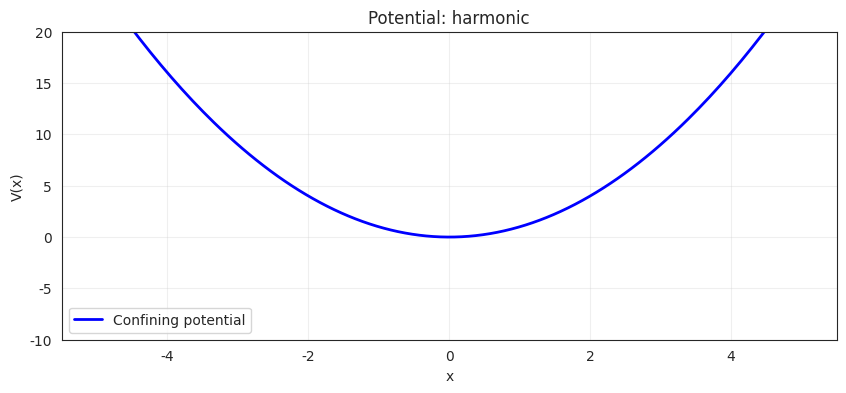
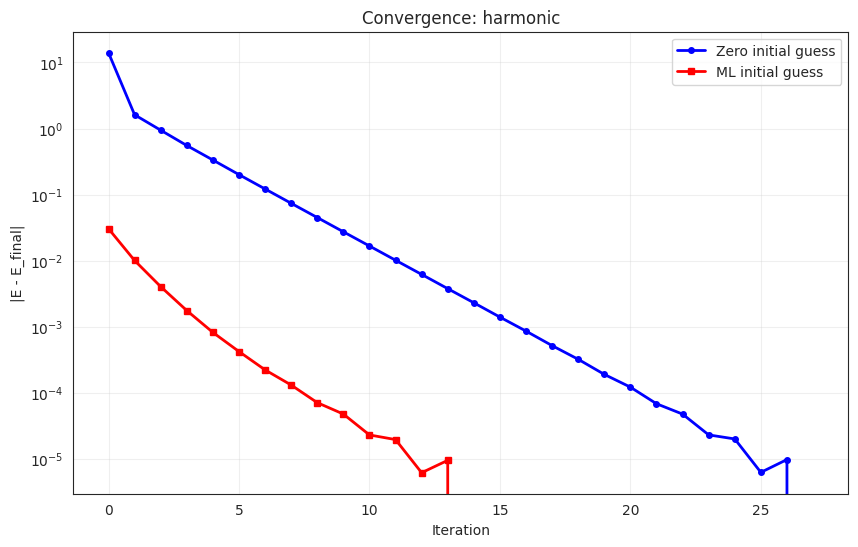
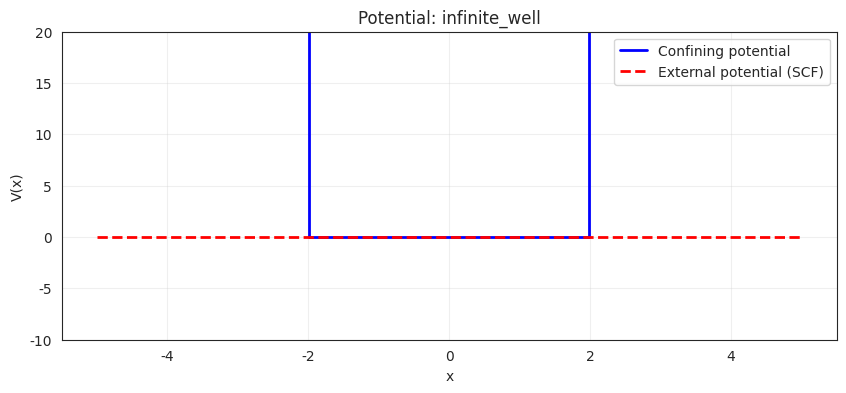
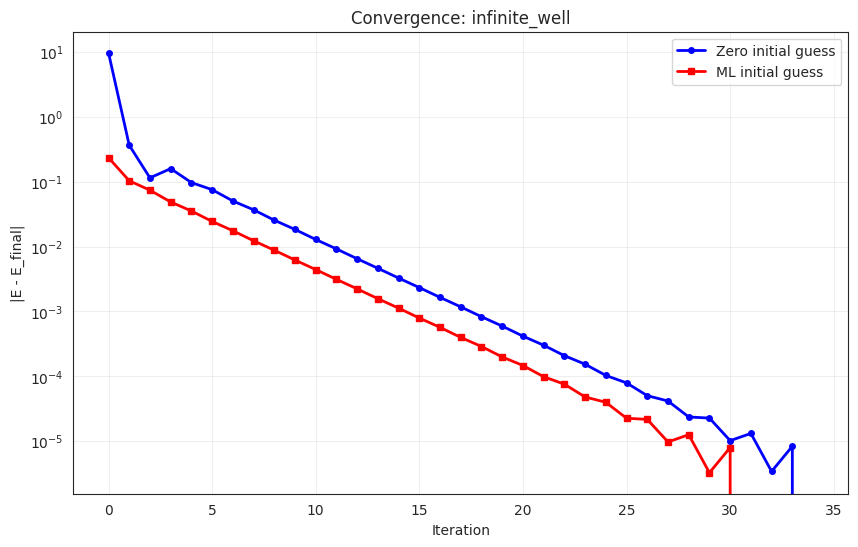
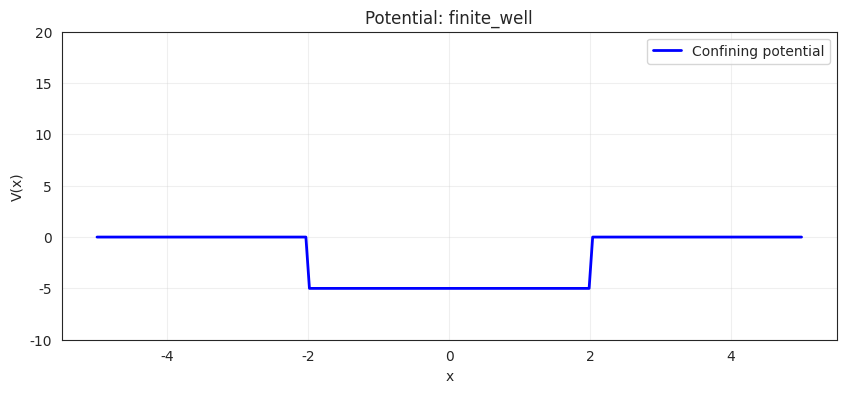
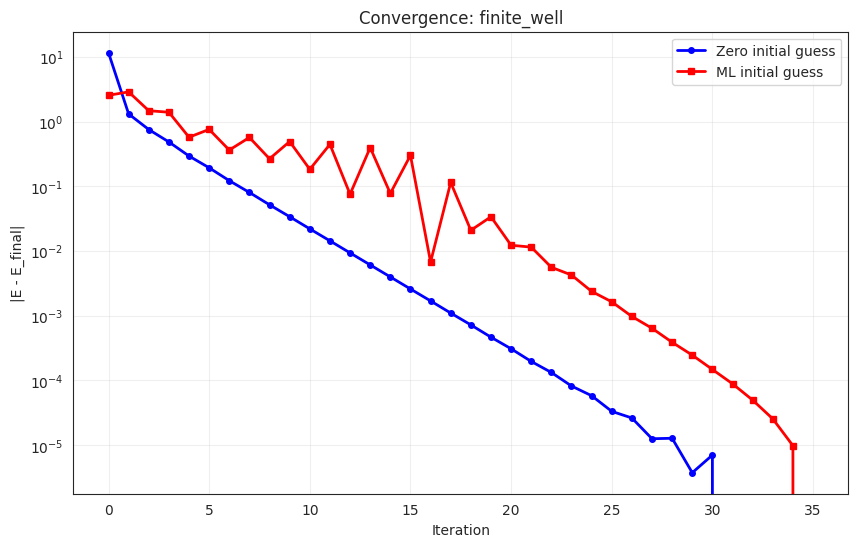
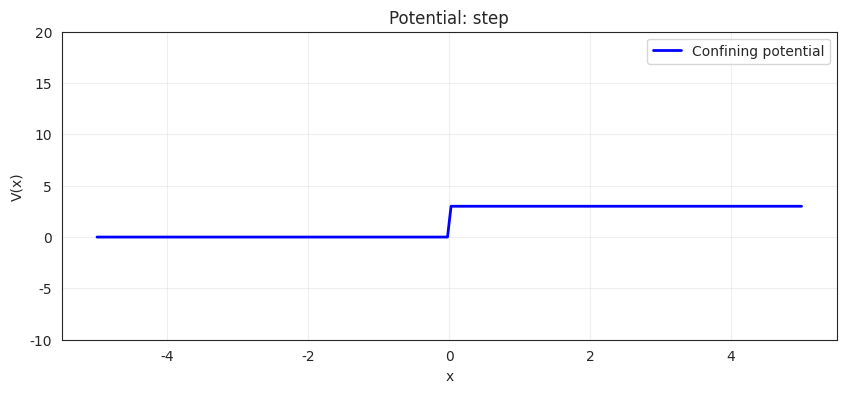
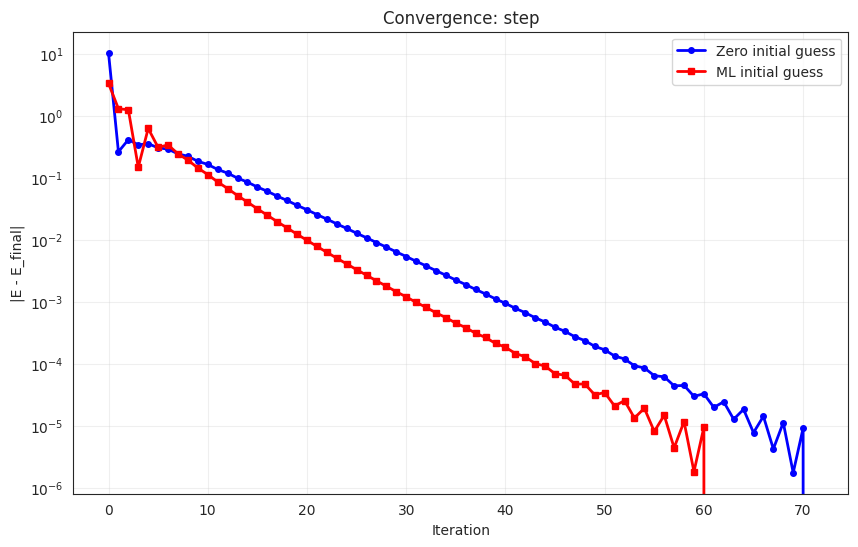
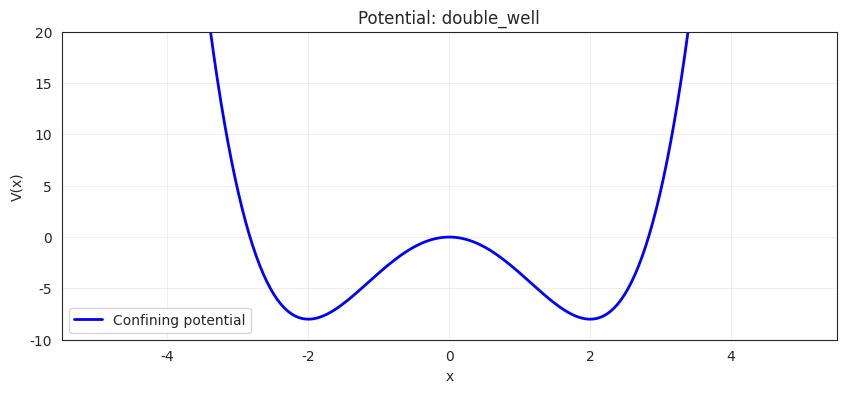
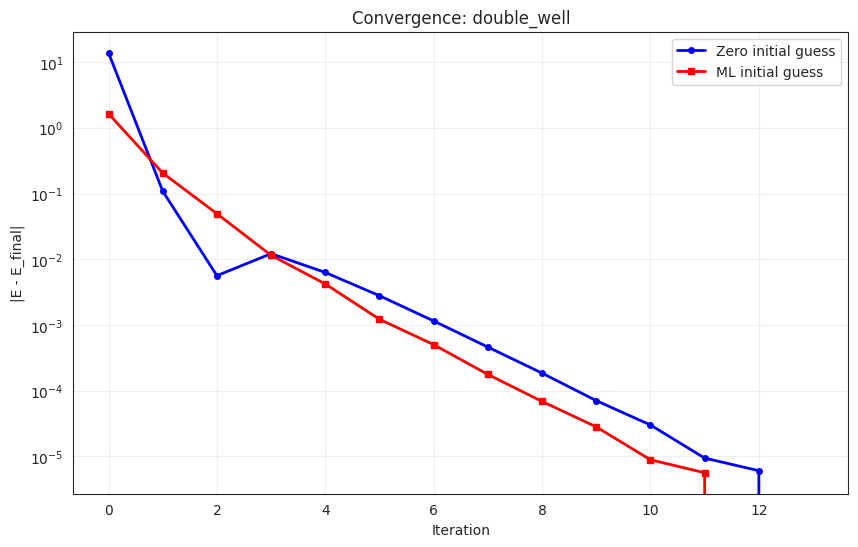
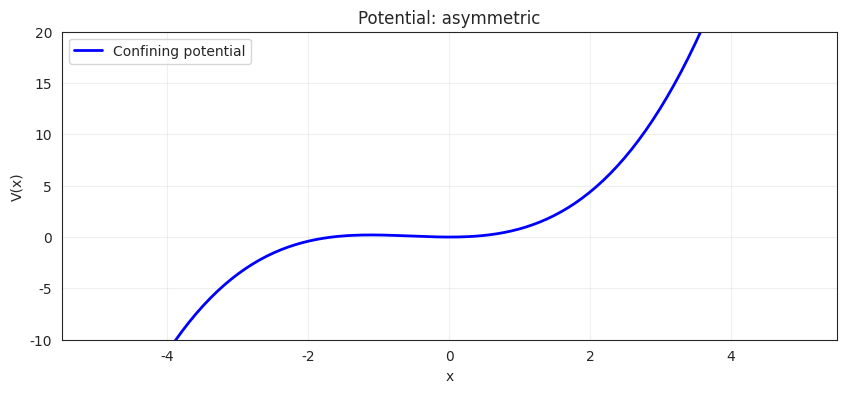
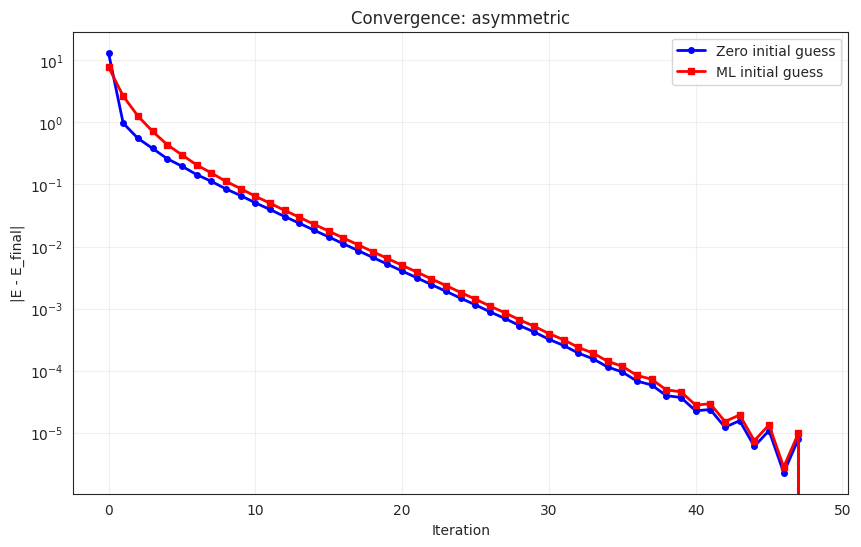
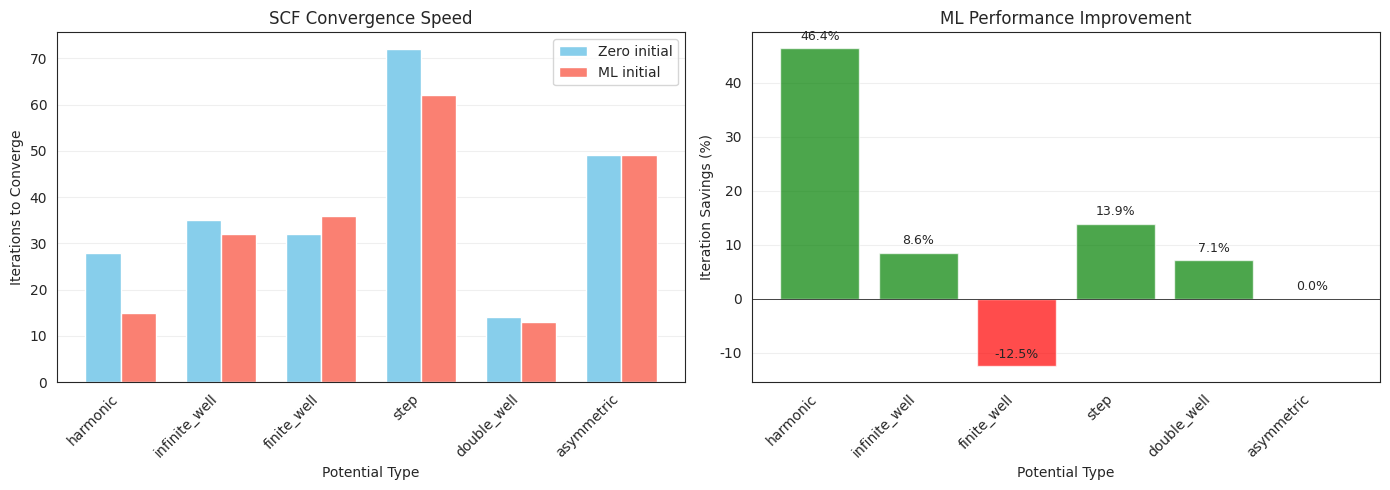

These charts were generated, in order, by the following Python code:
import numpy as np
import matplotlib.pyplot as plt
import seaborn as sns
import os

sns.set_style("white")

# Create output directory
os.makedirs("results_potentials", exist_ok=True)

###############################################################################
# Grid + Derivative matrices
###############################################################################
n_grid = 200
x = np.linspace(-5, 5, n_grid)
h = x[1] - x[0]

# First derivative
D = -np.eye(n_grid) + np.diagflat(np.ones(n_grid-1), 1)
D = D / h

# Second derivative operator
D2 = D.dot(-D.T)
D2[-1, -1] = D2[0, 0]


###############################################################################
# Utility functions
###############################################################################
def integral(x, y, axis=0):
    dx = x[1] - x[0]
    return np.sum(y * dx, axis=axis)

def get_nx(num_electron, psi, x):
    """Compute electron density from orbitals"""
    I = integral(x, psi**2, axis=0)
    psi_norm = psi / np.sqrt(I)[None, :]
    
    occupations = [2]*(num_electron//2)
    if num_electron % 2:
        occupations.append(1)
    
    rho = np.zeros_like(psi[:, 0])
    for occ, orb in zip(occupations, psi_norm.T):
        rho += occ * orb**2
    return rho

def get_exchange(nx, x):
    """Exchange energy and potential (LDA)"""
    nx_safe = np.maximum(nx, 1e-12)  # Prevent negative densities
    energy = -3/4 * (3/np.pi)**(1/3) * integral(x, nx_safe**(4/3))
    potential = -(3/np.pi)**(1/3) * nx_safe**(1/3)
    return energy, potential

def get_hartree(nx, x, eps=1e-1):
    """Hartree energy and potential"""
    h = x[1] - x[0]
    diff = x[:, None] - x[None, :]
    R = np.sqrt(diff**2 + eps)
    energy = np.sum(nx[:, None]*nx[None, :]*h*h / R) / 2
    potential = np.sum(nx[None, :] * h / R, axis=-1)
    return energy, potential


###############################################################################
# Define different potential types
###############################################################################
def get_potential(potential_type, x):
    """
    Returns V_confining (for eigenvalue problems) and V_external (for SCF)
    
    For wells: Use large barriers for confinement, but zeros for SCF external potential
    """
    if potential_type == "harmonic":
        V_confining = x * x
        V_external = x * x
        
    elif potential_type == "infinite_well":
        # Infinite well from -2 to 2
        V_confining = np.full_like(x, 1e10)
        V_confining[(x > -2) & (x < 2)] = 0.0
        V_external = np.zeros_like(x)  # External potential is zero inside well
        
    elif potential_type == "finite_well":
        # Finite square well: depth = -5, width from -2 to 2
        V_confining = np.zeros_like(x)
        V_confining[(x >= -2) & (x <= 2)] = -5.0
        V_external = V_confining.copy()
        
    elif potential_type == "step":
        # Step potential: 0 for x < 0, height 3 for x >= 0
        V_confining = np.zeros_like(x)
        V_confining[x >= 0] = 3.0
        V_external = V_confining.copy()
        
    elif potential_type == "double_well":
        # Double well potential
        V_confining = 0.5 * x**4 - 4 * x**2
        V_external = V_confining.copy()
        
    elif potential_type == "asymmetric":
        # Asymmetric potential
        V_confining = 0.5 * x**2 + 0.3 * x**3
        V_external = V_confining.copy()
        
    else:
        raise ValueError(f"Unknown potential type: {potential_type}")
    
    return V_confining, V_external


###############################################################################
# Machine Learning: Train on multiple potentials
###############################################################################
def train_ml_model(x, D2, num_electron, n_training=20):
    """
    Train a linear model to predict density from potential
    Uses multiple random harmonic + noise potentials
    """
    print("\n" + "="*70)
    print("TRAINING ML MODEL")
    print("="*70)
    
    potentials = []
    densities = []
    
    def solve_density_for_potential(V_conf):
        H = -D2/2 + np.diagflat(V_conf)
        eig, psi = np.linalg.eigh(H)
        return get_nx(num_electron, psi, x)
    
    # Generate training data: harmonic + noise
    np.random.seed(42)
    for i in range(n_training):
        V_train = 0.5*x*x + 0.3*np.random.randn(len(x))
        rho = solve_density_for_potential(V_train)
        potentials.append(V_train)
        densities.append(rho)
    
    X_train = np.stack(potentials)   # (n_training, n_grid)
    Y_train = np.stack(densities)    # (n_training, n_grid)
    
    # Solve for weight matrix using SVD
    U, S, VT = np.linalg.svd(X_train, full_matrices=False)
    W = VT.T @ np.diag(1/S) @ U.T @ Y_train  # (n_grid, n_grid)
    
    print(f"Trained on {n_training} examples")
    print(f"Weight matrix shape: {W.shape}")
    
    return W


###############################################################################
# SCF iteration (single run)
###############################################################################
def run_scf(x, D2, V_external, num_electron, initial_density, 
            max_iter=1000, tol=1e-5, verbose=True, label=""):
    """
    Run self-consistent field iteration
    
    Returns: (converged, num_iterations, final_energy, energy_history)
    """
    nx = initial_density.copy()
    energy_history = []
    
    if verbose:
        print(f"\n{'='*70}")
        print(f"SCF: {label}")
        print(f"{'='*70}")
    
    for i in range(max_iter):
        # Ensure non-negative density
        nx = np.maximum(nx, 1e-12)
        
        # Compute potentials
        ex_energy, ex_pot = get_exchange(nx, x)
        ha_energy, ha_pot = get_hartree(nx, x)
        
        # Build Hamiltonian
        H = -D2/2 + np.diagflat(ex_pot + ha_pot + V_external)
        energy, psi = np.linalg.eigh(H)
        
        energy_history.append(energy[0])
        
        # Check convergence
        if i > 0:
            dE = energy[0] - energy_history[-2]
            if verbose and i % 10 == 0:
                print(f"Step {i:4d}  E = {energy[0]:12.8f}  dE = {dE:+.4e}")
            
            if abs(dE) < tol:
                if verbose:
                    print(f"Step {i:4d}  E = {energy[0]:12.8f}  dE = {dE:+.4e}")
                    print(f"✓ Converged in {i+1} iterations!")
                return True, i+1, energy[0], energy_history
        
        # Update density
        nx = get_nx(num_electron, psi, x)
    
    if verbose:
        print(f"✗ Did NOT converge after {max_iter} iterations")
    return False, max_iter, energy_history[-1], energy_history


###############################################################################
# Main comparison function
###############################################################################
def compare_potentials(potential_types, num_electron=17, use_ml=True):
    """
    Compare SCF convergence for different potentials with/without ML
    """
    results = {}
    
    # Train ML model once
    if use_ml:
        W = train_ml_model(x, D2, num_electron, n_training=20)
    
    for pot_type in potential_types:
        print("\n" + "="*70)
        print(f"TESTING POTENTIAL: {pot_type.upper()}")
        print("="*70)
        
        V_confining, V_external = get_potential(pot_type, x)
        
        # Plot the potential
        plt.figure(figsize=(10, 4))
        plt.plot(x, V_confining, 'b-', linewidth=2, label='Confining potential')
        if not np.allclose(V_confining, V_external):
            plt.plot(x, V_external, 'r--', linewidth=2, label='External potential (SCF)')
        plt.xlabel('x')
        plt.ylabel('V(x)')
        plt.title(f'Potential: {pot_type}')
        plt.legend()
        plt.grid(True, alpha=0.3)
        plt.ylim([-10, 20])
        plt.savefig(f"results_potentials/{pot_type}_potential.png", dpi=300, bbox_inches='tight')
        plt.close()
        
        # Initial guess 1: Zero density
        nx_zero = np.zeros_like(x)
        converged_zero, iter_zero, E_zero, hist_zero = run_scf(
            x, D2, V_external, num_electron, nx_zero,
            label=f"{pot_type} - Zero initial guess", verbose=False
        )
        
        # Initial guess 2: ML prediction (if enabled)
        if use_ml:
            nx_ml = V_external @ W
            # Ensure non-negative and normalize
            nx_ml = np.maximum(nx_ml, 0)
            current_integral = integral(x, nx_ml)
            if current_integral > 0:
                nx_ml *= (num_electron / current_integral)
            else:
                nx_ml = np.ones_like(x) * num_electron / (x[-1] - x[0])
            
            converged_ml, iter_ml, E_ml, hist_ml = run_scf(
                x, D2, V_external, num_electron, nx_ml,
                label=f"{pot_type} - ML initial guess", verbose=False
            )
        else:
            converged_ml, iter_ml, E_ml, hist_ml = False, 0, 0, []
        
        # Store results
        results[pot_type] = {
            'zero_converged': converged_zero,
            'zero_iterations': iter_zero,
            'zero_energy': E_zero,
            'zero_history': hist_zero,
            'ml_converged': converged_ml,
            'ml_iterations': iter_ml,
            'ml_energy': E_ml,
            'ml_history': hist_ml,
        }
        
        # Print summary
        print(f"\n{'─'*70}")
        print(f"RESULTS for {pot_type}:")
        print(f"  Zero initial guess: {iter_zero} iterations, E = {E_zero:.8f}")
        if use_ml:
            print(f"  ML initial guess:   {iter_ml} iterations, E = {E_ml:.8f}")
            if converged_zero and converged_ml:
                savings = (iter_zero - iter_ml) / iter_zero * 100
                print(f"  Savings: {iter_zero - iter_ml} iterations ({savings:.1f}%)")
        print(f"{'─'*70}")
        
        # Plot convergence comparison
        plt.figure(figsize=(10, 6))
        plt.semilogy(range(len(hist_zero)), 
                     np.abs(np.array(hist_zero) - E_zero), 
                     'b-o', linewidth=2, markersize=4, label='Zero initial guess')
        if use_ml:
            plt.semilogy(range(len(hist_ml)), 
                        np.abs(np.array(hist_ml) - E_ml), 
                        'r-s', linewidth=2, markersize=4, label='ML initial guess')
        plt.xlabel('Iteration')
        plt.ylabel('|E - E_final|')
        plt.title(f'Convergence: {pot_type}')
        plt.legend()
        plt.grid(True, alpha=0.3)
        plt.savefig(f"results_potentials/{pot_type}_convergence.png", dpi=300, bbox_inches='tight')
        plt.close()
    
    return results


###############################################################################
# Summary visualization
###############################################################################
def plot_summary(results):
    """Create summary bar chart comparing all potentials"""
    pot_types = list(results.keys())
    
    zero_iters = [results[p]['zero_iterations'] for p in pot_types]
    ml_iters = [results[p]['ml_iterations'] for p in pot_types]
    savings_pct = [(z - m)/z * 100 if z > 0 else 0 
                   for z, m in zip(zero_iters, ml_iters)]
    
    fig, (ax1, ax2) = plt.subplots(1, 2, figsize=(14, 5))
    
    # Plot 1: Iterations comparison
    x_pos = np.arange(len(pot_types))
    width = 0.35
    
    ax1.bar(x_pos - width/2, zero_iters, width, label='Zero initial', color='skyblue')
    ax1.bar(x_pos + width/2, ml_iters, width, label='ML initial', color='salmon')
    ax1.set_xlabel('Potential Type')
    ax1.set_ylabel('Iterations to Converge')
    ax1.set_title('SCF Convergence Speed')
    ax1.set_xticks(x_pos)
    ax1.set_xticklabels(pot_types, rotation=45, ha='right')
    ax1.legend()
    ax1.grid(True, alpha=0.3, axis='y')
    
    # Plot 2: Savings percentage
    colors = ['green' if s > 0 else 'red' for s in savings_pct]
    ax2.bar(x_pos, savings_pct, color=colors, alpha=0.7)
    ax2.set_xlabel('Potential Type')
    ax2.set_ylabel('Iteration Savings (%)')
    ax2.set_title('ML Performance Improvement')
    ax2.set_xticks(x_pos)
    ax2.set_xticklabels(pot_types, rotation=45, ha='right')
    ax2.axhline(y=0, color='black', linestyle='-', linewidth=0.5)
    ax2.grid(True, alpha=0.3, axis='y')
    
    # Add value labels on bars
    for i, v in enumerate(savings_pct):
        ax2.text(i, v + 1, f'{v:.1f}%', ha='center', va='bottom', fontsize=9)
    
    plt.tight_layout()
    plt.savefig('results_potentials/summary_comparison.png', dpi=300, bbox_inches='tight')
    plt.close()
    
    # Print table
    print("\n" + "="*70)
    print("SUMMARY TABLE")
    print("="*70)
    print(f"{'Potential':<20} {'Zero':<10} {'ML':<10} {'Savings':<15}")
    print("─"*70)
    for i, pot in enumerate(pot_types):
        print(f"{pot:<20} {zero_iters[i]:<10} {ml_iters[i]:<10} "
              f"{zero_iters[i]-ml_iters[i]:>5} ({savings_pct[i]:>5.1f}%)")
    print("="*70)


###############################################################################
# MAIN EXECUTION
###############################################################################
if __name__ == "__main__":
    # Configuration
    num_electron = 17  # Can increase to 50, 100 for harder problems
    
    # List of potentials to test
    potential_types = [
        "harmonic",
        "infinite_well",
        "finite_well",
        "step",
        "double_well",
        "asymmetric"
    ]
    
    print("="*70)
    print("TESTING DIFFERENT POTENTIAL TYPES WITH ML")
    print(f"Number of electrons: {num_electron}")
    print(f"Grid points: {n_grid}")
    print("="*70)
    
    # Run comparison
    results = compare_potentials(potential_types, num_electron=num_electron, use_ml=True)
    
    # Create summary visualization
    plot_summary(results)
    
    print("\n✓ All results saved to 'results_potentials/' directory")
